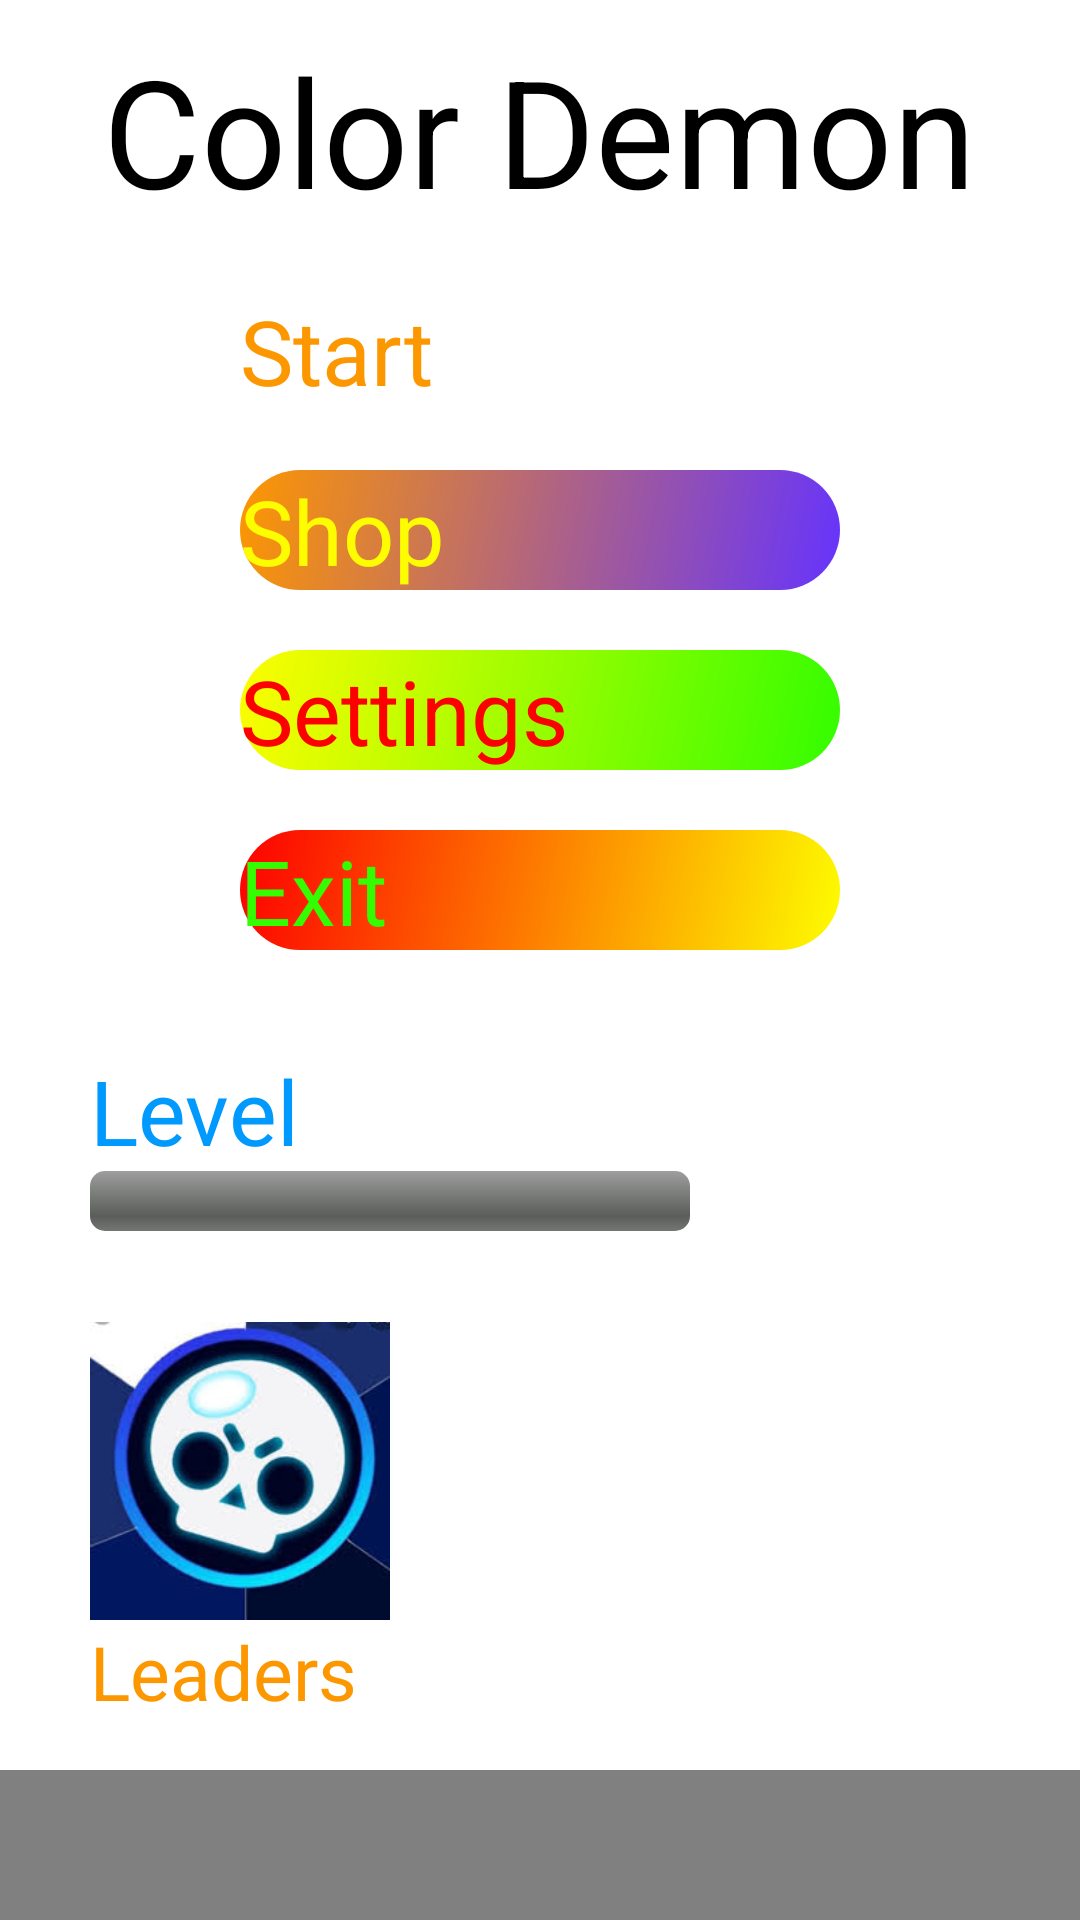

This screen was rendered from an Android layout file. Write that file and the resources it references.
<!-- AndroidManifest.xml: application theme Theme.ColorDemon -->
<!-- res/layout/activity_main.xml -->
<?xml version="1.0" encoding="utf-8"?>
<RelativeLayout xmlns:android="http://schemas.android.com/apk/res/android"
    xmlns:tools="http://schemas.android.com/tools"
    android:layout_width="match_parent"
    android:layout_height="match_parent"
    android:gravity="center_horizontal"
    android:orientation="vertical"
    android:theme="@android:style/Theme.Black.NoTitleBar"
    tools:context=".MainActivity">
    <LinearLayout
    android:layout_width="match_parent"
    android:layout_height="match_parent"
        android:orientation="vertical"
        android:gravity="center_horizontal">
    <TextView
        android:id="@+id/title"
        android:layout_width="wrap_content"
        android:layout_height="wrap_content"
        android:layout_marginTop="10dp"
        android:text="Color Demon"
        android:textSize="50sp"
        />

    <Button
        android:id="@+id/start"
        android:layout_width="200dp"
        android:layout_height="40dp"
        android:layout_below="@id/title"
        android:layout_marginTop="20dp"
        android:background="@drawable/startbut"
        android:text="@string/start_button"
        android:textColor="@color/orange_rainbow"
        android:textSize="30sp" />
    <Button
        android:id="@+id/shop"
        android:layout_width="200dp"
        android:layout_height="40dp"
        android:layout_below="@id/start"
        android:layout_marginTop="20dp"
        android:background="@drawable/shopbut"
        android:text="@string/shop_button"
        android:textColor="@color/yellow_rainbow"
        android:textSize="30sp" />
    <Button
        android:id="@+id/settings"
        android:layout_width="200dp"
        android:layout_height="40dp"
        android:layout_below="@id/shop"
        android:layout_marginTop="20dp"
        android:background="@drawable/settingsbut"
        android:text="@string/settings_button"
        android:textColor="@color/red_rainbow"
        android:textSize="30sp" />
    <Button
        android:id="@+id/exit"
        android:layout_width="200dp"
        android:layout_height="40dp"
        android:layout_below="@id/settings"
        android:layout_marginTop="20dp"
        android:background="@drawable/exitbut"
        android:text="@string/exit_button"
        android:textColor="@color/green_rainbow"
        android:textSize="30sp" />
    </LinearLayout>
    <TextView
        android:id="@+id/level"
        android:layout_width="wrap_content"
        android:layout_height="wrap_content"
        android:text="@string/level_textView"
        android:textColor="@color/blue_rainbow"
        android:textSize="30sp"
        android:layout_marginLeft="30dp"
        android:layout_marginTop="350dp"/>
    <ProgressBar
        android:id="@+id/levelpb"
        style="@android:style/Widget.ProgressBar.Horizontal"
        android:layout_width="200dp"
        android:layout_below="@id/level"
        android:layout_height="wrap_content"
        android:layout_marginLeft="30dp"
        android:layout_marginRight="20dp"
        android:max="100" />
    <ImageView
        android:id="@+id/brawl"
        android:layout_below="@id/levelpb"
        android:layout_marginLeft="30dp"
        android:layout_width="100dp"
        android:layout_height="100dp"
        android:layout_marginTop="30dp"
        android:src="@drawable/app"/>
    <TextView
        android:id="@+id/account"
        android:layout_width="100dp"
        android:layout_height="wrap_content"
        android:layout_below="@id/brawl"
        android:layout_marginLeft="30dp"
        android:textSize="25sp"
        android:textColor="@color/orange_rainbow"
        android:text="@string/leaders_textView"/>
    <LinearLayout
        android:layout_alignParentBottom="true"
        android:gravity="bottom"
        android:layout_width="match_parent"
        android:layout_height="50dp"

        android:background="#808080"
        android:orientation="horizontal">
        <ImageView
            android:id="@+id/main_menu_icon_button_1"
            android:src="@drawable/main_menu_icon1"
            android:gravity="bottom"
            android:layout_width="135dp"
            android:layout_height="match_parent"
            android:textSize="28sp"
            android:textColor="@color/purple_500"/>
        <ImageView
            android:id="@+id/main_menu_icon_button_2"
            android:src="@drawable/main_menu_icon2"
            android:gravity="bottom"
            android:layout_width="135dp"
            android:layout_height="match_parent"
            android:textSize="28sp"
            android:textColor="@color/purple_500"/>
        <ImageView
            android:id="@+id/main_menu_icon_button_3"
            android:src="@drawable/main_menu_icon3"
            android:gravity="bottom"
            android:layout_width="135dp"
            android:layout_height="match_parent"
            android:textSize="28sp"
            android:textColor="@color/purple_500"/>
    </LinearLayout>


</RelativeLayout>
<!-- resources referenced by this layout -->
<resources>
  <color name="blue_rainbow">#0099fe</color>
  <color name="green_rainbow">#33fd00</color>
  <color name="orange_rainbow">#fd9700</color>
  <color name="purple_500">#FF6200EE</color>
  <color name="red_rainbow">#fd0000</color>
  <color name="yellow_rainbow">#fdfd00</color>
  <!-- drawable app: png bitmap (drawable-v24, 55801 bytes) -->
  <!-- drawable exitbut (drawable) -->
  <?xml version="1.0" encoding="utf-8"?>
  <shape
      xmlns:android="http://schemas.android.com/apk/res/android"
      android:shape="rectangle">
      <gradient android:angle="135" android:startColor="@color/yellow_rainbow" android:endColor="@color/red_rainbow"></gradient>
      <corners android:radius="40dp"></corners>
  </shape>
  <!-- drawable settingsbut (drawable) -->
  <?xml version="1.0" encoding="utf-8"?>
  <shape
      xmlns:android="http://schemas.android.com/apk/res/android"
      android:shape="rectangle">
      <gradient android:angle="135" android:startColor="@color/green_rainbow" android:endColor="@color/yellow_rainbow"></gradient>
      <corners android:radius="40dp"></corners>
  </shape>
  <!-- drawable shopbut (drawable) -->
  <?xml version="1.0" encoding="utf-8"?>
  <shape
      xmlns:android="http://schemas.android.com/apk/res/android"
      android:shape="rectangle">
      <gradient android:angle="135" android:startColor="@color/violet_rainbow" android:endColor="@color/orange_rainbow"></gradient>
      <corners android:radius="40dp"></corners>
  </shape>
  <!-- drawable startbut (drawable) -->
  <?xml version="1.0" encoding="utf-8"?>
  <shape
      xmlns:android="http://schemas.android.com/apk/res/android"
      android:shape="rectangle">
      <corners android:radius="4dp"/>
      <corners android:radius="40dp"></corners>
  </shape>
  <string name="exit_button">Exit</string>
  <string name="leaders_textView">Leaders</string>
  <string name="level_textView">Level</string>
  <string name="settings_button">Settings</string>
  <string name="shop_button">Shop</string>
  <string name="start_button">Start</string>
  <style name="Theme.ColorDemon" parent="Theme.AppCompat.DayNight.NoActionBar">
          
          <item name="colorPrimary">@color/purple_200</item>
          <item name="colorPrimaryVariant">@color/purple_700</item>
          <item name="colorOnPrimary">@color/black</item>
          
          <item name="colorSecondary">@color/teal_200</item>
          <item name="colorSecondaryVariant">@color/teal_200</item>
          <item name="colorOnSecondary">@color/black</item>
          
          <item name="android:statusBarColor">?attr/colorPrimaryVariant</item>
          
      </style>
  <color name="violet_rainbow">#6633FD</color>
  <color name="purple_200">#FFBB86FC</color>
  <color name="purple_700">#FF3700B3</color>
  <color name="black">#FF000000</color>
  <color name="teal_200">#FF03DAC5</color>
</resources>
